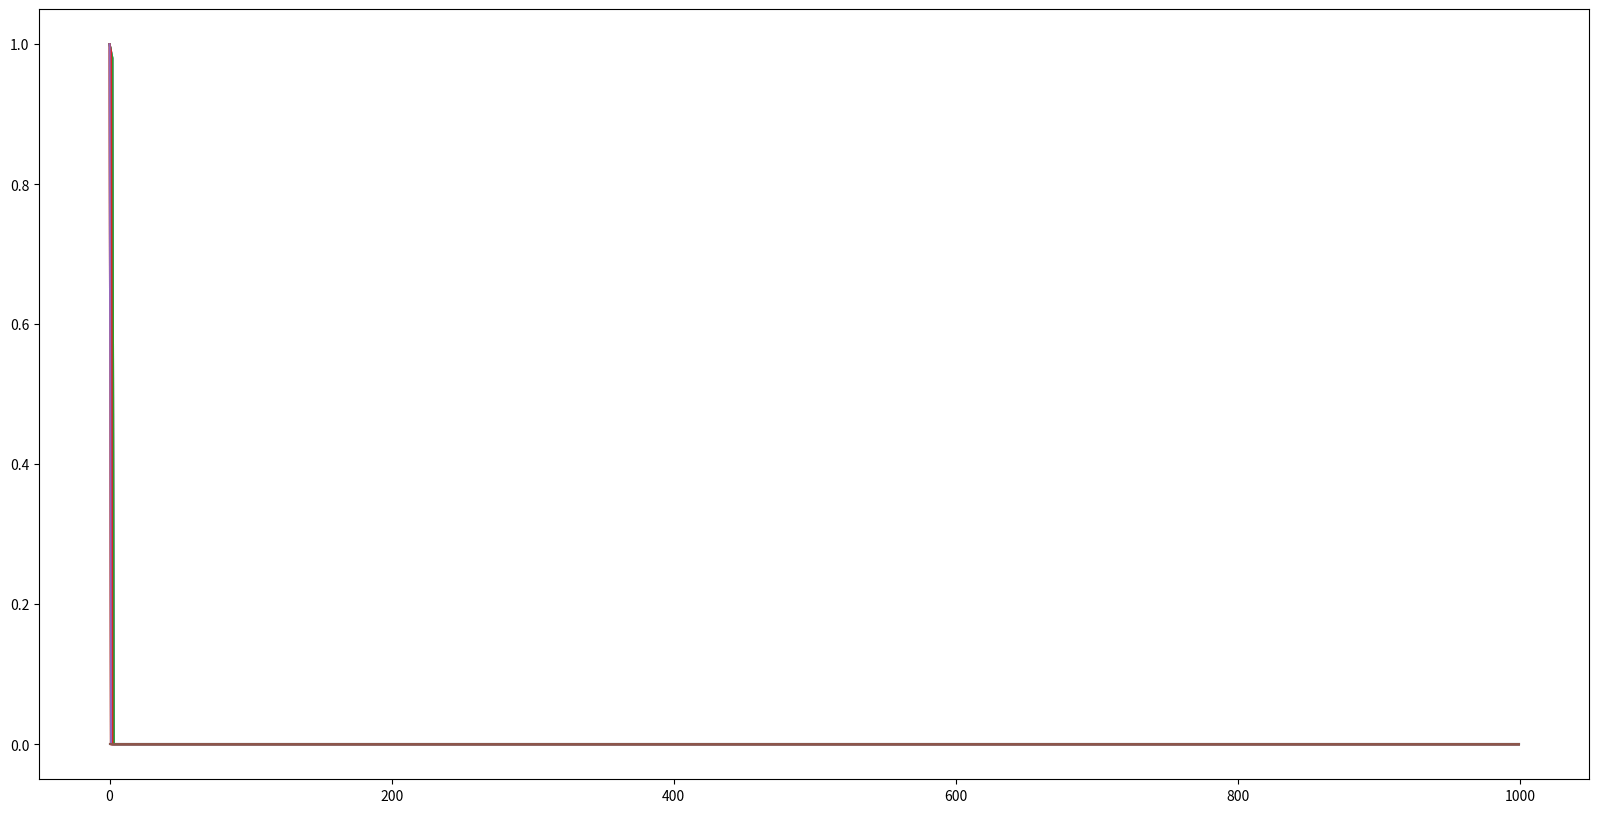

This chart was generated by the following Python code:
# [redacted]
# [redacted]
import random
import matplotlib.pyplot as plt
import numpy as np

# discounting rate
gamma = 0.99

#reward oustside of a terminal state
rewardSize = -1 

#size of grid
gridSize = 4 

#two terminal states
terminationStates = [[0,0], [gridSize-1, gridSize-1]] 

#four actions depending on where we want to move 
#UP, DOWN, RIGHT LEFT
actions = [[-1, 0], [1, 0], [0, 1], [0, -1]] 

#number of iterations we want to do
numIterations = 1000


def actionRewardFunction(initialPosition, action):
    #this function returns a reward of rewardSize each step unless you are in a terminal state
    #in that case, it returns a reward of zero
    #it returns  the next state and reward
    
    
    #first check if we are in a termination state 
    #in that case, reward is zero and the position remains the same 
    
    if initialPosition in terminationStates:
        return initialPosition, 0
    
    #if we are not in a termination state, we returne the variable rewardSize 
    reward = rewardSize
    
    #calculcate next position 
    finalPosition = np.array(initialPosition) + np.array(action)
    
    #now check if the next position brings you out of the grid
    #if so, the finalposition should be the same as the initial position
    
    if -1 in finalPosition or gridSize in finalPosition: 
        finalPosition = initialPosition
        
    return finalPosition, reward
    
    

#initialize value map to all zeros 
valueMap = np.zeros((gridSize, gridSize))

#define the state space
states = [[i, j] for i in range(gridSize) for j in range(gridSize)]

deltas = []

for it in range(numIterations):
    
    #make a copy of the value function to manipulate during the algorithm
    copyValueMap = np.copy(valueMap)
    
    #this will be set to Vcurrent - Vnext
    deltaState = []
    

    for state in states:
    
        #the next variable will be equal to the new V iterate by the end of the process
        weightedRewards = 0
        vIterate = [];
        
        #Compute the Bellman iterate
        for action in actions:
            #compute next position and reward from taking that action
            finalPosition, reward = actionRewardFunction(state, action)
            #Compute taking the reward up/down/left/right
            vIterate.append(reward+gamma*valueMap[finalPosition[0],finalPosition[1]])

        #take the max here!!
        weightedRewards = max(vIterate);
        
        #append Vcurrent-Vnext for the current state
        deltaState.append(np.abs(copyValueMap[state[0], state[1]]-weightedRewards))
        
        #update the value of the next state, but in the copy rather than the original
        copyValueMap[state[0], state[1]] = weightedRewards
    
    #this is now an array of size numIterations, where every entry is an array of Vcurrent-Vmax    
    deltas.append(deltaState)
    
    #update the value map with what we just computed
    valueMap = copyValueMap
    policyMap = np.zeros((gridSize, gridSize))

    #for selected iterations, print the value function
    if it in [0,1,2,9, 99, numIterations-1]:
        print("Iteration {}".format(it+1))
        print(valueMap)
        print(" ")

        if(it == numIterations-1):
            print("Policy Map")
            print(policyMap)
            print("")
                            

            
        
#plot how the deltas decay        
plt.figure(figsize=(20, 10))
plt.plot(deltas)

#print(deltas)

